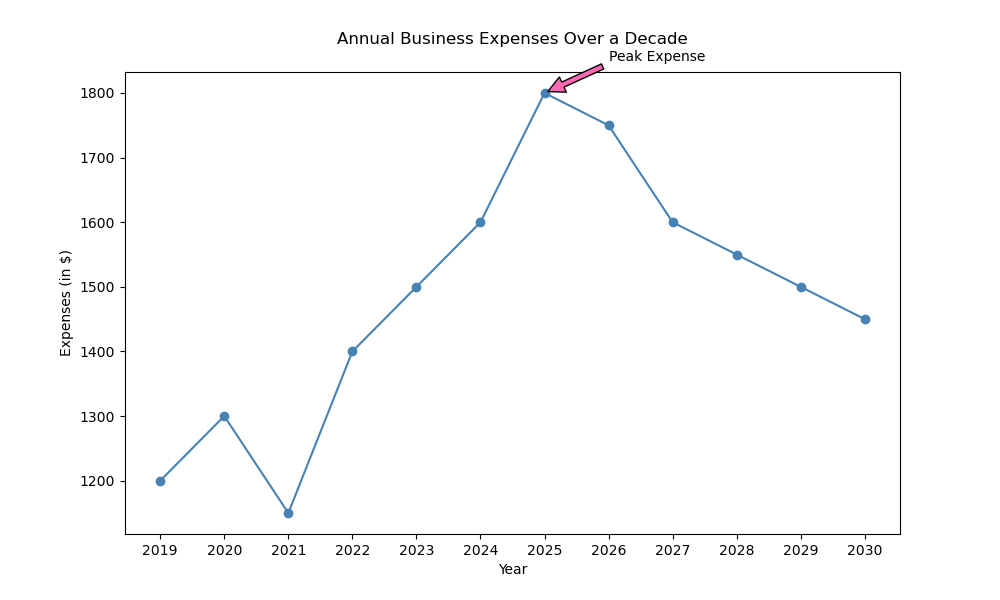

The data file committed next to this chart (first rows):
Year, Expenses (in $)
2019, 1200
2020, 1300
2021, 1150
2022, 1400
2023, 1500
2024, 1600
2025, 1800
2026, 1750
2027, 1600
2028, 1550
2029, 1500
2030, 1450
